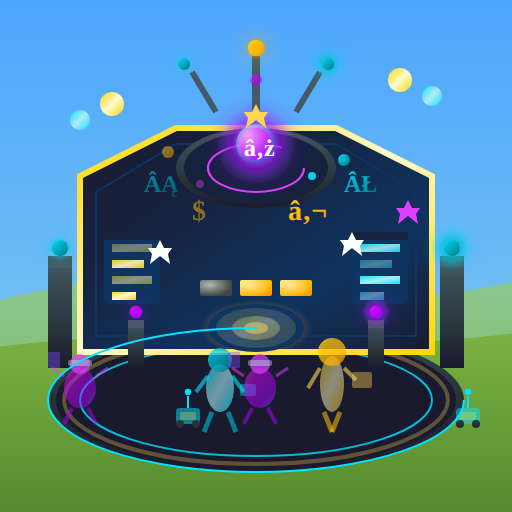
t = 0.00 s
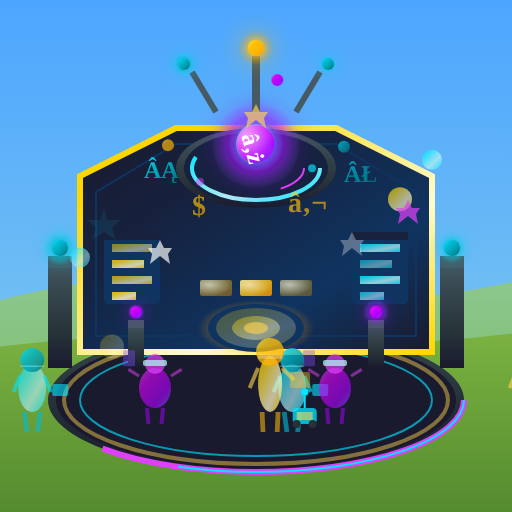
t = 1.67 s
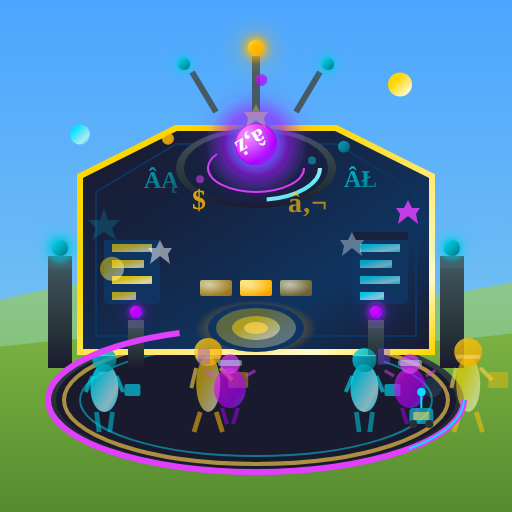
t = 3.33 s
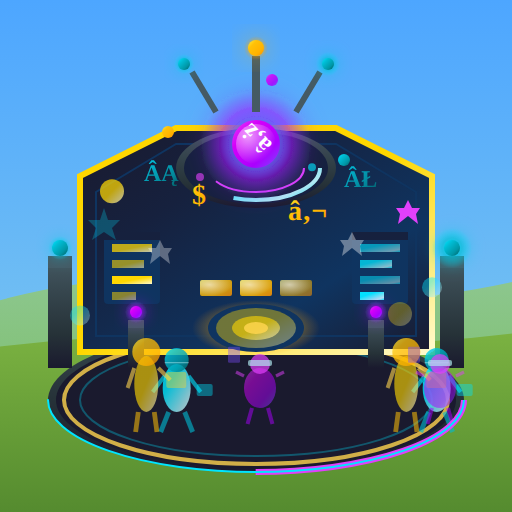
t = 5.00 s
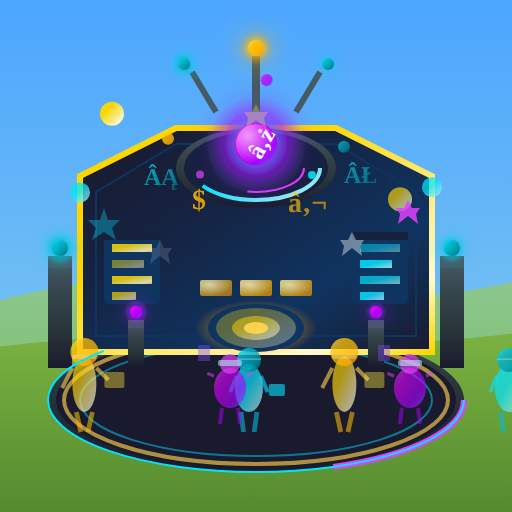
t = 6.67 s
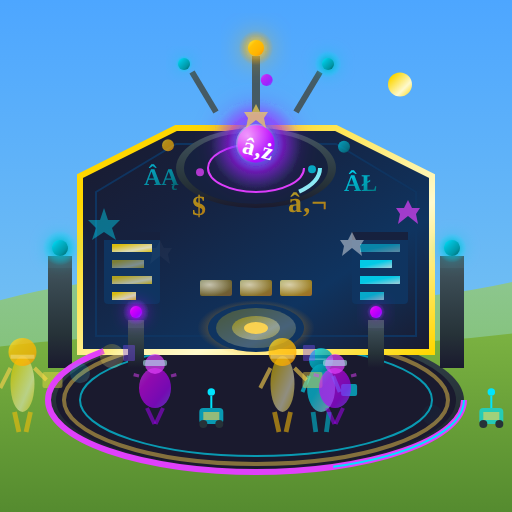
t = 8.33 s

The animated SVG that drew these frames (rendered in a browser with its animation timeline set to each time). Animation: 139 SMIL elements (animate=130,animateTransform=9); frames cover the first 8.33 s, repeats indefinitely.

﻿<?xml version="1.0" encoding="UTF-8"?>
<svg xmlns="http://www.w3.org/2000/svg" viewBox="0 0 128 128" width="128" height="128">
  <!-- Royal Mint Level 3 (Animated) - Futuristic Quantum Currency Generator -->
  <defs>
    <linearGradient id="techWall" x1="0%" y1="0%" x2="100%" y2="100%">
      <stop offset="0%" style="stop-color:#1A1A2E"/>
      <stop offset="30%" style="stop-color:#16213E"/>
      <stop offset="70%" style="stop-color:#0F3460"/>
      <stop offset="100%" style="stop-color:#1A1A2E"/>
    </linearGradient>
    <linearGradient id="techFrame" x1="0%" y1="0%" x2="0%" y2="100%">
      <stop offset="0%" style="stop-color:#455A64"/>
      <stop offset="30%" style="stop-color:#37474F"/>
      <stop offset="70%" style="stop-color:#263238"/>
      <stop offset="100%" style="stop-color:#1A1A2E"/>
    </linearGradient>
    <linearGradient id="sky" x1="0%" y1="0%" x2="0%" y2="100%">
      <stop offset="0%" style="stop-color:#4da6ff"/>
      <stop offset="100%" style="stop-color:#87ceeb"/>
    </linearGradient>
    <linearGradient id="grass" x1="0%" y1="0%" x2="0%" y2="100%">
      <stop offset="0%" style="stop-color:#7cb342"/>
      <stop offset="50%" style="stop-color:#689f38"/>
      <stop offset="100%" style="stop-color:#558b2f"/>
    </linearGradient>
    <linearGradient id="hills" x1="0%" y1="0%" x2="0%" y2="100%">
      <stop offset="0%" style="stop-color:#9ccc65"/>
      <stop offset="100%" style="stop-color:#8bc34a"/>
    </linearGradient>
    <!-- Quantum currency gradients -->
    <linearGradient id="goldCoinGrad" x1="0%" y1="0%" x2="100%" y2="100%">
      <stop offset="0%" style="stop-color:#FFEB3B"/>
      <stop offset="30%" style="stop-color:#FFC107"/>
      <stop offset="70%" style="stop-color:#FFB300"/>
      <stop offset="100%" style="stop-color:#FF8F00"/>
    </linearGradient>
    <linearGradient id="cryptoCoinGrad" x1="0%" y1="0%" x2="100%" y2="100%">
      <stop offset="0%" style="stop-color:#00E5FF"/>
      <stop offset="30%" style="stop-color:#00BCD4"/>
      <stop offset="70%" style="stop-color:#0097A7"/>
      <stop offset="100%" style="stop-color:#006064"/>
    </linearGradient>
    <linearGradient id="quantumCoinGrad" x1="0%" y1="0%" x2="100%" y2="100%">
      <stop offset="0%" style="stop-color:#E040FB"/>
      <stop offset="30%" style="stop-color:#D500F9"/>
      <stop offset="70%" style="stop-color:#AA00FF"/>
      <stop offset="100%" style="stop-color:#7C4DFF"/>
    </linearGradient>
    <linearGradient id="goldShimmer" x1="0%" y1="0%" x2="100%" y2="100%">
      <stop offset="0%" style="stop-color:#FFD700">
        <animate attributeName="offset" values="0;0.5;0" dur="2s" repeatCount="indefinite"/>
      </stop>
      <stop offset="50%" style="stop-color:#FFFACD">
        <animate attributeName="offset" values="0.5;1;0.5" dur="2s" repeatCount="indefinite"/>
      </stop>
      <stop offset="100%" style="stop-color:#FFD700"/>
    </linearGradient>
    <linearGradient id="cryptoShimmer" x1="0%" y1="0%" x2="100%" y2="100%">
      <stop offset="0%" style="stop-color:#00E5FF">
        <animate attributeName="offset" values="0;0.5;0" dur="1.5s" repeatCount="indefinite"/>
      </stop>
      <stop offset="50%" style="stop-color:#B2EBF2">
        <animate attributeName="offset" values="0.5;1;0.5" dur="1.5s" repeatCount="indefinite"/>
      </stop>
      <stop offset="100%" style="stop-color:#00E5FF"/>
    </linearGradient>
    <linearGradient id="platform" x1="0%" y1="0%" x2="0%" y2="100%">
      <stop offset="0%" style="stop-color:#37474F"/>
      <stop offset="50%" style="stop-color:#263238"/>
      <stop offset="100%" style="stop-color:#1A1A2E"/>
    </linearGradient>
    <radialGradient id="goldEnergy" cx="50%" cy="50%" r="50%">
      <stop offset="0%" style="stop-color:#FFD54F" stop-opacity="0.9"/>
      <stop offset="50%" style="stop-color:#FFC107" stop-opacity="0.5"/>
      <stop offset="100%" style="stop-color:#FF8F00" stop-opacity="0"/>
    </radialGradient>
    <radialGradient id="cryptoCore" cx="50%" cy="50%" r="50%">
      <stop offset="0%" style="stop-color:#00E5FF" stop-opacity="0.9"/>
      <stop offset="50%" style="stop-color:#00BCD4" stop-opacity="0.5"/>
      <stop offset="100%" style="stop-color:#00E5FF" stop-opacity="0"/>
    </radialGradient>
    <radialGradient id="quantumCore" cx="50%" cy="50%" r="50%">
      <stop offset="0%" style="stop-color:#E040FB" stop-opacity="0.9"/>
      <stop offset="50%" style="stop-color:#AA00FF" stop-opacity="0.5"/>
      <stop offset="100%" style="stop-color:#7C4DFF" stop-opacity="0"/>
    </radialGradient>
    <radialGradient id="coinShine" cx="30%" cy="30%" r="70%">
      <stop offset="0%" style="stop-color:#FFFFFF" stop-opacity="0.6"/>
      <stop offset="100%" style="stop-color:#FFFFFF" stop-opacity="0"/>
    </radialGradient>
    <filter id="glow" x="-50%" y="-50%" width="200%" height="200%">
      <feGaussianBlur stdDeviation="2" result="coloredBlur"/>
      <feMerge>
        <feMergeNode in="coloredBlur"/>
        <feMergeNode in="SourceGraphic"/>
      </feMerge>
    </filter>
    <filter id="strongGlow" x="-50%" y="-50%" width="200%" height="200%">
      <feGaussianBlur stdDeviation="3" result="coloredBlur"/>
      <feMerge>
        <feMergeNode in="coloredBlur"/>
        <feMergeNode in="SourceGraphic"/>
      </feMerge>
    </filter>
  </defs>
  
  <!-- Background: Blue sky -->
  <rect width="128" height="128" fill="url(#sky)"/>
  
  <!-- Distant hills with gradient -->
  <path d="M-10,78 Q30,65 64,72 Q98,79 138,68 L138,88 L-10,88 Z" fill="url(#hills)" opacity="0.7"/>
  
  <!-- Main ground -->
  <path d="M-10,128 L-10,88 Q30,82 64,85 Q98,88 138,82 L138,128 Z" fill="url(#grass)"/>
  
  <!-- Animated holographic platform with gradient -->
  <ellipse cx="64" cy="100" rx="52" ry="18" fill="url(#platform)"/>
  <ellipse cx="64" cy="100" rx="50" ry="17" fill="#1A1A2E"/>
  <!-- Platform rings -->
  <ellipse cx="64" cy="100" rx="48" ry="16" fill="none" stroke="#FFD54F" stroke-width="1">
    <animate attributeName="opacity" values="0.3;0.8;0.3" dur="2s" repeatCount="indefinite"/>
  </ellipse>
  <ellipse cx="64" cy="100" rx="44" ry="14" fill="none" stroke="#00E5FF" stroke-width="0.5">
    <animate attributeName="opacity" values="0.8;0.3;0.8" dur="2s" repeatCount="indefinite"/>
  </ellipse>
  
  <!-- Main building - angular futuristic design -->
  <polygon points="20,88 20,44 44,32 84,32 108,44 108,88" fill="url(#techWall)" stroke="url(#goldShimmer)" stroke-width="1.5"/>
  <!-- Building inner panels -->
  <polygon points="24,84 24,48 44,36 84,36 104,48 104,84" fill="none" stroke="#0F3460" stroke-width="0.5"/>
  
  <!-- Animated energy lines on building -->
  <g stroke="url(#goldShimmer)" stroke-width="0.75">
    <line x1="24" y1="80" x2="104" y2="80">
      <animate attributeName="stroke-dasharray" values="0 100;60 40;0 100" dur="3s" repeatCount="indefinite"/>
    </line>
    <line x1="24" y1="68" x2="104" y2="68">
      <animate attributeName="stroke-dasharray" values="60 40;0 100;60 40" dur="3s" repeatCount="indefinite"/>
    </line>
    <line x1="28" y1="56" x2="100" y2="56">
      <animate attributeName="stroke-dasharray" values="30 70;80 20;30 70" dur="3s" repeatCount="indefinite"/>
    </line>
    <line x1="36" y1="44" x2="92" y2="44">
      <animate attributeName="stroke-dasharray" values="80 20;30 70;80 20" dur="3s" repeatCount="indefinite"/>
    </line>
  </g>
  <!-- Cyan accent lines -->
  <g stroke="url(#cryptoShimmer)" stroke-width="0.5">
    <line x1="26" y1="74" x2="102" y2="74">
      <animate attributeName="stroke-dasharray" values="20 80;70 30;20 80" dur="2.5s" repeatCount="indefinite"/>
    </line>
    <line x1="30" y1="62" x2="98" y2="62">
      <animate attributeName="stroke-dasharray" values="70 30;20 80;70 30" dur="2.5s" repeatCount="indefinite"/>
    </line>
  </g>
  
  <!-- Central quantum dome -->
  <ellipse cx="64" cy="42" rx="20" ry="10" fill="url(#techFrame)"/>
  <ellipse cx="64" cy="42" rx="18" ry="9" fill="#16213E"/>
  <ellipse cx="64" cy="42" rx="16" ry="8" fill="none" stroke="url(#cryptoShimmer)" stroke-width="1">
    <animate attributeName="stroke-dasharray" values="0 100;50 50;0 100" dur="4s" repeatCount="indefinite"/>
  </ellipse>
  <ellipse cx="64" cy="42" rx="12" ry="6" fill="none" stroke="#E040FB" stroke-width="0.5">
    <animate attributeName="stroke-dasharray" values="50 50;0 100;50 50" dur="4s" repeatCount="indefinite"/>
  </ellipse>
  
  <!-- Animated quantum currency core with layered glow -->
  <circle cx="64" cy="36" r="12" fill="url(#quantumCore)" filter="url(#strongGlow)">
    <animate attributeName="r" values="10;14;10" dur="2s" repeatCount="indefinite"/>
  </circle>
  <circle cx="64" cy="36" r="8" fill="url(#cryptoCore)">
    <animate attributeName="r" values="6;9;6" dur="2s" repeatCount="indefinite"/>
  </circle>
  <circle cx="64" cy="36" r="5" fill="url(#quantumCoinGrad)">
    <animate attributeName="r" values="4;6;4" dur="2s" repeatCount="indefinite"/>
  </circle>
  <circle cx="64" cy="36" r="5" fill="url(#coinShine)"/>
  <!-- Bitcoin symbol rotating -->
  <text x="61" y="39" font-size="6" fill="#FFFFFF" font-weight="bold">â‚ż
    <animateTransform attributeName="transform" type="rotate" values="0 64 36;360 64 36" dur="8s" repeatCount="indefinite"/>
  </text>
  
  <!-- Animated holographic ledger displays - left with scrolling data -->
  <rect x="26" y="58" width="14" height="18" fill="#0F3460" rx="1"/>
  <rect x="26" y="58" width="14" height="2" fill="#16213E"/>
  <g fill="url(#goldShimmer)">
    <rect x="28" y="61" width="10" height="2">
      <animate attributeName="opacity" values="0.4;0.9;0.4" dur="1.5s" repeatCount="indefinite"/>
    </rect>
    <rect x="28" y="65" width="8" height="2">
      <animate attributeName="opacity" values="0.9;0.4;0.9" dur="1.5s" repeatCount="indefinite"/>
    </rect>
    <rect x="28" y="69" width="10" height="2">
      <animate attributeName="opacity" values="0.5;1;0.5" dur="2s" repeatCount="indefinite"/>
    </rect>
    <rect x="28" y="73" width="6" height="2">
      <animate attributeName="opacity" values="1;0.5;1" dur="2s" repeatCount="indefinite"/>
    </rect>
  </g>
  
  <!-- Animated holographic ledger displays - right -->
  <rect x="88" y="58" width="14" height="18" fill="#0F3460" rx="1"/>
  <rect x="88" y="58" width="14" height="2" fill="#16213E"/>
  <g fill="url(#cryptoShimmer)">
    <rect x="90" y="61" width="10" height="2">
      <animate attributeName="opacity" values="0.9;0.4;0.9" dur="1.5s" repeatCount="indefinite"/>
    </rect>
    <rect x="90" y="65" width="8" height="2">
      <animate attributeName="opacity" values="0.4;0.9;0.4" dur="1.5s" repeatCount="indefinite"/>
    </rect>
    <rect x="90" y="69" width="10" height="2">
      <animate attributeName="opacity" values="1;0.5;1" dur="2s" repeatCount="indefinite"/>
    </rect>
    <rect x="90" y="73" width="6" height="2">
      <animate attributeName="opacity" values="0.5;1;0.5" dur="2s" repeatCount="indefinite"/>
    </rect>
  </g>
  
  <!-- Animated crypto mining towers with enhanced gradients -->
  <rect x="12" y="64" width="6" height="28" fill="url(#techFrame)"/>
  <rect x="12" y="64" width="6" height="3" fill="#455A64"/>
  <circle cx="15" cy="62" r="4" fill="url(#cryptoCore)" filter="url(#glow)">
    <animate attributeName="r" values="3;5;3" dur="1s" repeatCount="indefinite"/>
  </circle>
  <circle cx="15" cy="62" r="2" fill="url(#cryptoCoinGrad)"/>
  <line x1="15" y1="67" x2="15" y2="90" stroke="url(#cryptoShimmer)" stroke-width="1.5">
    <animate attributeName="stroke-dasharray" values="0 30;15 15;0 30" dur="1.5s" repeatCount="indefinite"/>
  </line>
  
  <rect x="110" y="64" width="6" height="28" fill="url(#techFrame)"/>
  <rect x="110" y="64" width="6" height="3" fill="#455A64"/>
  <circle cx="113" cy="62" r="4" fill="url(#cryptoCore)" filter="url(#glow)">
    <animate attributeName="r" values="5;3;5" dur="1s" repeatCount="indefinite"/>
  </circle>
  <circle cx="113" cy="62" r="2" fill="url(#cryptoCoinGrad)"/>
  <line x1="113" y1="67" x2="113" y2="90" stroke="url(#cryptoShimmer)" stroke-width="1.5">
    <animate attributeName="stroke-dasharray" values="15 15;0 30;15 15" dur="1.5s" repeatCount="indefinite"/>
  </line>
  
  <!-- Animated quantum vault entrance with layered glow -->
  <ellipse cx="64" cy="82" rx="14" ry="7" fill="url(#goldEnergy)">
    <animate attributeName="rx" values="14;16;14" dur="2s" repeatCount="indefinite"/>
  </ellipse>
  <ellipse cx="64" cy="82" rx="12" ry="6" fill="#0F3460"/>
  <ellipse cx="64" cy="82" rx="10" ry="5" fill="url(#goldShimmer)">
    <animate attributeName="opacity" values="0.15;0.4;0.15" dur="2s" repeatCount="indefinite"/>
  </ellipse>
  <ellipse cx="64" cy="82" rx="6" ry="3" fill="url(#goldShimmer)">
    <animate attributeName="opacity" values="0.3;0.6;0.3" dur="2s" repeatCount="indefinite"/>
  </ellipse>
  <ellipse cx="64" cy="82" rx="3" ry="1.5" fill="#FFD54F">
    <animate attributeName="opacity" values="0.5;1;0.5" dur="1.5s" repeatCount="indefinite"/>
  </ellipse>
  
  <!-- Animated floating currency symbols with gradient fills -->
  <g fill="url(#goldCoinGrad)">
    <text x="48" y="55" font-size="7" font-weight="bold">$
      <animate attributeName="y" values="55;51;55" dur="2s" repeatCount="indefinite"/>
      <animate attributeName="opacity" values="0.5;1;0.5" dur="2s" repeatCount="indefinite"/>
    </text>
    <text x="72" y="55" font-size="7" font-weight="bold">â‚¬
      <animate attributeName="y" values="55;52;55" dur="2.5s" repeatCount="indefinite"/>
      <animate attributeName="opacity" values="1;0.5;1" dur="2.5s" repeatCount="indefinite"/>
    </text>
  </g>
  <g fill="url(#cryptoCoinGrad)">
    <text x="36" y="48" font-size="6" font-weight="bold">ÂĄ
      <animate attributeName="y" values="48;44;48" dur="3s" repeatCount="indefinite"/>
      <animate attributeName="opacity" values="0.6;1;0.6" dur="3s" repeatCount="indefinite"/>
    </text>
    <text x="86" y="48" font-size="6" font-weight="bold">ÂŁ
      <animate attributeName="y" values="48;45;48" dur="2.8s" repeatCount="indefinite"/>
      <animate attributeName="opacity" values="1;0.6;1" dur="2.8s" repeatCount="indefinite"/>
    </text>
  </g>
  
  <!-- Animated holographic gold bars materializing with glow -->
  <g transform="translate(50, 70)">
    <!-- Gold bar 1 -->
    <rect x="0" y="0" width="8" height="4" rx="0.5" fill="url(#goldCoinGrad)">
      <animate attributeName="opacity" values="0.2;0.8;0.2" dur="2s" repeatCount="indefinite"/>
    </rect>
    <rect x="0" y="0" width="8" height="4" rx="0.5" fill="url(#coinShine)"/>
    <!-- Gold bar 2 -->
    <rect x="10" y="0" width="8" height="4" rx="0.5" fill="url(#goldCoinGrad)">
      <animate attributeName="opacity" values="0.5;1;0.5" dur="2s" begin="0.3s" repeatCount="indefinite"/>
    </rect>
    <rect x="10" y="0" width="8" height="4" rx="0.5" fill="url(#coinShine)"/>
    <!-- Gold bar 3 -->
    <rect x="20" y="0" width="8" height="4" rx="0.5" fill="url(#goldCoinGrad)">
      <animate attributeName="opacity" values="0.7;0.3;0.7" dur="2s" begin="0.6s" repeatCount="indefinite"/>
    </rect>
    <rect x="20" y="0" width="8" height="4" rx="0.5" fill="url(#coinShine)"/>
  </g>
  
  <!-- Animated energy pylons with gradient -->
  <rect x="32" y="80" width="4" height="12" fill="url(#techFrame)"/>
  <rect x="32" y="80" width="4" height="2" fill="#455A64"/>
  <circle cx="34" cy="78" r="3" fill="url(#quantumCore)" filter="url(#glow)">
    <animate attributeName="r" values="2;3.5;2" dur="0.8s" repeatCount="indefinite"/>
  </circle>
  <circle cx="34" cy="78" r="1.5" fill="url(#quantumCoinGrad)"/>
  
  <rect x="92" y="80" width="4" height="12" fill="url(#techFrame)"/>
  <rect x="92" y="80" width="4" height="2" fill="#455A64"/>
  <circle cx="94" cy="78" r="3" fill="url(#quantumCore)" filter="url(#glow)">
    <animate attributeName="r" values="3.5;2;3.5" dur="0.8s" repeatCount="indefinite"/>
  </circle>
  <circle cx="94" cy="78" r="1.5" fill="url(#quantumCoinGrad)"/>
  
  <!-- Animated holographic visitors/traders - Complex with continuous movement -->
  
  <!-- VISITOR A: Cyan trader walking left-to-right (continuous loop with 2 instances) -->
  <!-- Instance A1 -->
  <g>
    <animateTransform attributeName="transform" type="translate" values="-40,0;90,0" dur="12s" repeatCount="indefinite"/>
    <!-- Body with holographic flicker -->
    <ellipse cx="30" cy="97" rx="3.5" ry="6" fill="url(#cryptoShimmer)" opacity="0.7">
      <animate attributeName="opacity" values="0.6;0.8;0.5;0.7;0.6" dur="0.8s" repeatCount="indefinite"/>
    </ellipse>
    <!-- Head with scan lines -->
    <circle cx="30" cy="90" r="3" fill="url(#cryptoCoinGrad)" opacity="0.8"/>
    <line x1="27" y1="89" x2="33" y2="89" stroke="#B2EBF2" stroke-width="0.3" opacity="0.5">
      <animate attributeName="y1" values="88;92;88" dur="0.3s" repeatCount="indefinite"/>
      <animate attributeName="y2" values="88;92;88" dur="0.3s" repeatCount="indefinite"/>
    </line>
    <!-- Arms swinging -->
    <line x1="27" y1="94" x2="24" y2="98" stroke="#00E5FF" stroke-width="1" opacity="0.6">
      <animate attributeName="x2" values="24;26;24" dur="0.5s" repeatCount="indefinite"/>
    </line>
    <line x1="33" y1="94" x2="36" y2="98" stroke="#00E5FF" stroke-width="1" opacity="0.6">
      <animate attributeName="x2" values="36;34;36" dur="0.5s" repeatCount="indefinite"/>
    </line>
    <!-- Walking legs with alternating motion -->
    <line x1="28" y1="103" x2="26" y2="108" stroke="#00BCD4" stroke-width="1.2" opacity="0.6">
      <animate attributeName="x2" values="26;30;26" dur="0.5s" repeatCount="indefinite"/>
    </line>
    <line x1="32" y1="103" x2="34" y2="108" stroke="#00BCD4" stroke-width="1.2" opacity="0.6">
      <animate attributeName="x2" values="34;30;34" dur="0.5s" repeatCount="indefinite"/>
    </line>
    <!-- Holographic briefcase -->
    <rect x="35" y="96" width="4" height="3" rx="0.5" fill="#00E5FF" opacity="0.5">
      <animate attributeName="opacity" values="0.4;0.7;0.4" dur="1s" repeatCount="indefinite"/>
    </rect>
  </g>
  <!-- Instance A2 (offset by half cycle for seamless) -->
  <g>
    <animateTransform attributeName="transform" type="translate" values="25,0;155,0" dur="12s" repeatCount="indefinite"/>
    <ellipse cx="30" cy="97" rx="3.5" ry="6" fill="url(#cryptoShimmer)" opacity="0.7">
      <animate attributeName="opacity" values="0.6;0.8;0.5;0.7;0.6" dur="0.8s" repeatCount="indefinite"/>
    </ellipse>
    <circle cx="30" cy="90" r="3" fill="url(#cryptoCoinGrad)" opacity="0.8"/>
    <line x1="27" y1="89" x2="33" y2="89" stroke="#B2EBF2" stroke-width="0.3" opacity="0.5">
      <animate attributeName="y1" values="88;92;88" dur="0.3s" repeatCount="indefinite"/>
      <animate attributeName="y2" values="88;92;88" dur="0.3s" repeatCount="indefinite"/>
    </line>
    <line x1="27" y1="94" x2="24" y2="98" stroke="#00E5FF" stroke-width="1" opacity="0.6">
      <animate attributeName="x2" values="24;26;24" dur="0.5s" repeatCount="indefinite"/>
    </line>
    <line x1="33" y1="94" x2="36" y2="98" stroke="#00E5FF" stroke-width="1" opacity="0.6">
      <animate attributeName="x2" values="36;34;36" dur="0.5s" repeatCount="indefinite"/>
    </line>
    <line x1="28" y1="103" x2="26" y2="108" stroke="#00BCD4" stroke-width="1.2" opacity="0.6">
      <animate attributeName="x2" values="26;30;26" dur="0.5s" repeatCount="indefinite"/>
    </line>
    <line x1="32" y1="103" x2="34" y2="108" stroke="#00BCD4" stroke-width="1.2" opacity="0.6">
      <animate attributeName="x2" values="34;30;34" dur="0.5s" repeatCount="indefinite"/>
    </line>
    <rect x="35" y="96" width="4" height="3" rx="0.5" fill="#00E5FF" opacity="0.5">
      <animate attributeName="opacity" values="0.4;0.7;0.4" dur="1s" repeatCount="indefinite"/>
    </rect>
  </g>
  
  <!-- VISITOR B: Gold investor walking right-to-left (opposite direction, different speed) -->
  <!-- Instance B1 -->
  <g>
    <animateTransform attributeName="transform" type="translate" values="50,0;-80,0" dur="14s" repeatCount="indefinite"/>
    <!-- Taller body - investor type -->
    <ellipse cx="98" cy="96" rx="3" ry="7" fill="url(#goldShimmer)" opacity="0.65">
      <animate attributeName="opacity" values="0.5;0.75;0.6;0.5" dur="1.2s" repeatCount="indefinite"/>
    </ellipse>
    <!-- Head -->
    <circle cx="98" cy="88" r="3.5" fill="url(#goldCoinGrad)" opacity="0.75"/>
    <!-- Glitch effect on head -->
    <rect x="95" y="87" width="6" height="1" fill="#FFFACD" opacity="0.3">
      <animate attributeName="y" values="86;90;86" dur="0.2s" repeatCount="indefinite"/>
      <animate attributeName="opacity" values="0;0.5;0" dur="0.2s" repeatCount="indefinite"/>
    </rect>
    <!-- Arms - one holding tablet -->
    <line x1="95" y1="92" x2="92" y2="97" stroke="#FFD54F" stroke-width="1" opacity="0.6">
      <animate attributeName="x2" values="92;94;92" dur="0.6s" repeatCount="indefinite"/>
    </line>
    <line x1="101" y1="92" x2="104" y2="95" stroke="#FFD54F" stroke-width="1" opacity="0.6"/>
    <!-- Holographic tablet -->
    <rect x="103" y="93" width="5" height="4" rx="0.5" fill="#FFD54F" opacity="0.4">
      <animate attributeName="fill" values="#FFD54F;#FFEB3B;#FFC107;#FFD54F" dur="2s" repeatCount="indefinite"/>
    </rect>
    <!-- Walking legs (slower gait) -->
    <line x1="96" y1="103" x2="98" y2="108" stroke="#FFC107" stroke-width="1.2" opacity="0.55">
      <animate attributeName="x2" values="98;94;98" dur="0.6s" repeatCount="indefinite"/>
    </line>
    <line x1="100" y1="103" x2="98" y2="108" stroke="#FFC107" stroke-width="1.2" opacity="0.55">
      <animate attributeName="x2" values="98;102;98" dur="0.6s" repeatCount="indefinite"/>
    </line>
  </g>
  <!-- Instance B2 -->
  <g>
    <animateTransform attributeName="transform" type="translate" values="-15,0;-145,0" dur="14s" repeatCount="indefinite"/>
    <ellipse cx="98" cy="96" rx="3" ry="7" fill="url(#goldShimmer)" opacity="0.65">
      <animate attributeName="opacity" values="0.5;0.75;0.6;0.5" dur="1.2s" repeatCount="indefinite"/>
    </ellipse>
    <circle cx="98" cy="88" r="3.5" fill="url(#goldCoinGrad)" opacity="0.75"/>
    <rect x="95" y="87" width="6" height="1" fill="#FFFACD" opacity="0.3">
      <animate attributeName="y" values="86;90;86" dur="0.2s" repeatCount="indefinite"/>
      <animate attributeName="opacity" values="0;0.5;0" dur="0.2s" repeatCount="indefinite"/>
    </rect>
    <line x1="95" y1="92" x2="92" y2="97" stroke="#FFD54F" stroke-width="1" opacity="0.6">
      <animate attributeName="x2" values="92;94;92" dur="0.6s" repeatCount="indefinite"/>
    </line>
    <line x1="101" y1="92" x2="104" y2="95" stroke="#FFD54F" stroke-width="1" opacity="0.6"/>
    <rect x="103" y="93" width="5" height="4" rx="0.5" fill="#FFD54F" opacity="0.4">
      <animate attributeName="fill" values="#FFD54F;#FFEB3B;#FFC107;#FFD54F" dur="2s" repeatCount="indefinite"/>
    </rect>
    <line x1="96" y1="103" x2="98" y2="108" stroke="#FFC107" stroke-width="1.2" opacity="0.55">
      <animate attributeName="x2" values="98;94;98" dur="0.6s" repeatCount="indefinite"/>
    </line>
    <line x1="100" y1="103" x2="98" y2="108" stroke="#FFC107" stroke-width="1.2" opacity="0.55">
      <animate attributeName="x2" values="98;102;98" dur="0.6s" repeatCount="indefinite"/>
    </line>
  </g>
  
  <!-- VISITOR C: Purple quantum scientist - walks to center and stops, then walks back -->
  <!-- Instance C1 -->
  <g>
    <animateTransform attributeName="transform" type="translate" values="-30,0;15,0;15,0;-30,0" dur="10s" keyTimes="0;0.4;0.6;1" repeatCount="indefinite"/>
    <!-- Shorter, rounder body -->
    <ellipse cx="50" cy="97" rx="4" ry="5" fill="url(#quantumCoinGrad)" opacity="0.6">
      <animate attributeName="opacity" values="0.5;0.7;0.5" dur="0.5s" repeatCount="indefinite"/>
    </ellipse>
    <!-- Head with data visor -->
    <circle cx="50" cy="91" r="2.5" fill="#E040FB" opacity="0.7"/>
    <rect x="47" y="90" width="6" height="1.5" rx="0.5" fill="#B2EBF2" opacity="0.6">
      <animate attributeName="opacity" values="0.4;0.8;0.4" dur="0.3s" repeatCount="indefinite"/>
    </rect>
    <!-- Arms gesturing -->
    <line x1="46" y1="94" x2="43" y2="92" stroke="#E040FB" stroke-width="0.8" opacity="0.5">
      <animate attributeName="x2" values="43;45;43" dur="0.8s" repeatCount="indefinite"/>
      <animate attributeName="y2" values="92;94;92" dur="0.8s" repeatCount="indefinite"/>
    </line>
    <line x1="54" y1="94" x2="57" y2="92" stroke="#E040FB" stroke-width="0.8" opacity="0.5">
      <animate attributeName="x2" values="57;55;57" dur="0.8s" repeatCount="indefinite"/>
      <animate attributeName="y2" values="92;94;92" dur="0.8s" repeatCount="indefinite"/>
    </line>
    <!-- Walking legs -->
    <line x1="48" y1="102" x2="46" y2="106" stroke="#AA00FF" stroke-width="1" opacity="0.5">
      <animate attributeName="x2" values="46;50;46" dur="0.45s" repeatCount="indefinite"/>
    </line>
    <line x1="52" y1="102" x2="54" y2="106" stroke="#AA00FF" stroke-width="1" opacity="0.5">
      <animate attributeName="x2" values="54;50;54" dur="0.45s" repeatCount="indefinite"/>
    </line>
    <!-- Floating holographic clipboard -->
    <rect x="42" y="88" width="3" height="4" rx="0.3" fill="#7C4DFF" opacity="0.4">
      <animate attributeName="y" values="88;86;88" dur="1.5s" repeatCount="indefinite"/>
    </rect>
  </g>
  <!-- Instance C2 (different timing) -->
  <g>
    <animateTransform attributeName="transform" type="translate" values="15,0;60,0;60,0;15,0" dur="10s" keyTimes="0;0.4;0.6;1" repeatCount="indefinite"/>
    <ellipse cx="50" cy="97" rx="4" ry="5" fill="url(#quantumCoinGrad)" opacity="0.6">
      <animate attributeName="opacity" values="0.5;0.7;0.5" dur="0.5s" repeatCount="indefinite"/>
    </ellipse>
    <circle cx="50" cy="91" r="2.5" fill="#E040FB" opacity="0.7"/>
    <rect x="47" y="90" width="6" height="1.5" rx="0.5" fill="#B2EBF2" opacity="0.6">
      <animate attributeName="opacity" values="0.4;0.8;0.4" dur="0.3s" repeatCount="indefinite"/>
    </rect>
    <line x1="46" y1="94" x2="43" y2="92" stroke="#E040FB" stroke-width="0.8" opacity="0.5">
      <animate attributeName="x2" values="43;45;43" dur="0.8s" repeatCount="indefinite"/>
      <animate attributeName="y2" values="92;94;92" dur="0.8s" repeatCount="indefinite"/>
    </line>
    <line x1="54" y1="94" x2="57" y2="92" stroke="#E040FB" stroke-width="0.8" opacity="0.5">
      <animate attributeName="x2" values="57;55;57" dur="0.8s" repeatCount="indefinite"/>
      <animate attributeName="y2" values="92;94;92" dur="0.8s" repeatCount="indefinite"/>
    </line>
    <line x1="48" y1="102" x2="46" y2="106" stroke="#AA00FF" stroke-width="1" opacity="0.5">
      <animate attributeName="x2" values="46;50;46" dur="0.45s" repeatCount="indefinite"/>
    </line>
    <line x1="52" y1="102" x2="54" y2="106" stroke="#AA00FF" stroke-width="1" opacity="0.5">
      <animate attributeName="x2" values="54;50;54" dur="0.45s" repeatCount="indefinite"/>
    </line>
    <rect x="42" y="88" width="3" height="4" rx="0.3" fill="#7C4DFF" opacity="0.4">
      <animate attributeName="y" values="88;86;88" dur="1.5s" repeatCount="indefinite"/>
    </rect>
  </g>
  
  <!-- VISITOR D: Small fast-moving delivery bot (not human, but adds variety) -->
  <!-- Instance D1 -->
  <g>
    <animateTransform attributeName="transform" type="translate" values="-20,0;120,0" dur="8s" repeatCount="indefinite"/>
    <rect x="64" y="102" width="6" height="4" rx="1" fill="#00E5FF" opacity="0.6">
      <animate attributeName="opacity" values="0.5;0.8;0.5" dur="0.3s" repeatCount="indefinite"/>
    </rect>
    <circle cx="65" cy="106" r="1" fill="#263238"/>
    <circle cx="69" cy="106" r="1" fill="#263238"/>
    <!-- Antenna -->
    <line x1="67" y1="102" x2="67" y2="99" stroke="#00E5FF" stroke-width="0.5"/>
    <circle cx="67" cy="98" r="1" fill="#00E5FF">
      <animate attributeName="r" values="0.8;1.2;0.8" dur="0.4s" repeatCount="indefinite"/>
    </circle>
    <!-- Cargo light -->
    <rect x="65" y="103" width="4" height="2" fill="#FFD54F" opacity="0.5">
      <animate attributeName="opacity" values="0.3;0.7;0.3" dur="0.5s" repeatCount="indefinite"/>
    </rect>
  </g>
  <!-- Instance D2 -->
  <g>
    <animateTransform attributeName="transform" type="translate" values="50,0;190,0" dur="8s" repeatCount="indefinite"/>
    <rect x="64" y="102" width="6" height="4" rx="1" fill="#00E5FF" opacity="0.6">
      <animate attributeName="opacity" values="0.5;0.8;0.5" dur="0.3s" repeatCount="indefinite"/>
    </rect>
    <circle cx="65" cy="106" r="1" fill="#263238"/>
    <circle cx="69" cy="106" r="1" fill="#263238"/>
    <line x1="67" y1="102" x2="67" y2="99" stroke="#00E5FF" stroke-width="0.5"/>
    <circle cx="67" cy="98" r="1" fill="#00E5FF">
      <animate attributeName="r" values="0.8;1.2;0.8" dur="0.4s" repeatCount="indefinite"/>
    </circle>
    <rect x="65" y="103" width="4" height="2" fill="#FFD54F" opacity="0.5">
      <animate attributeName="opacity" values="0.3;0.7;0.3" dur="0.5s" repeatCount="indefinite"/>
    </rect>
  </g>
  
  <!-- Animated antenna array with enhanced glow -->
  <line x1="64" y1="28" x2="64" y2="14" stroke="#455A64" stroke-width="2"/>
  <circle cx="64" cy="12" r="4" fill="url(#goldEnergy)" filter="url(#strongGlow)">
    <animate attributeName="r" values="3;5;3" dur="1s" repeatCount="indefinite"/>
  </circle>
  <circle cx="64" cy="12" r="2" fill="url(#goldCoinGrad)"/>
  
  <!-- Left antenna -->
  <line x1="54" y1="28" x2="48" y2="18" stroke="#455A64" stroke-width="1.5"/>
  <circle cx="46" cy="16" r="3" fill="url(#cryptoCore)" filter="url(#glow)">
    <animate attributeName="r" values="2;3.5;2" dur="1.2s" repeatCount="indefinite"/>
  </circle>
  <circle cx="46" cy="16" r="1.5" fill="url(#cryptoCoinGrad)"/>
  
  <!-- Right antenna -->
  <line x1="74" y1="28" x2="80" y2="18" stroke="#455A64" stroke-width="1.5"/>
  <circle cx="82" cy="16" r="3" fill="url(#cryptoCore)" filter="url(#glow)">
    <animate attributeName="r" values="3.5;2;3.5" dur="1.2s" repeatCount="indefinite"/>
  </circle>
  <circle cx="82" cy="16" r="1.5" fill="url(#cryptoCoinGrad)"/>
  
  <!-- Animated ground energy lines with shimmer -->
  <line x1="20" y1="98" x2="48" y2="98" stroke="url(#goldShimmer)" stroke-width="0.75">
    <animate attributeName="stroke-dasharray" values="0 40;20 20;0 40" dur="2s" repeatCount="indefinite"/>
  </line>
  <line x1="80" y1="98" x2="108" y2="98" stroke="url(#goldShimmer)" stroke-width="0.75">
    <animate attributeName="stroke-dasharray" values="20 20;0 40;20 20" dur="2s" repeatCount="indefinite"/>
  </line>
  
  <!-- Animated LED trim with multiple colors -->
  <ellipse cx="64" cy="100" rx="52" ry="18" fill="none" stroke="#E040FB" stroke-width="1.5">
    <animate attributeName="stroke-dasharray" values="0 350;175 175;0 350" dur="6s" repeatCount="indefinite"/>
  </ellipse>
  <ellipse cx="64" cy="100" rx="52" ry="18" fill="none" stroke="#00E5FF" stroke-width="0.5">
    <animate attributeName="stroke-dasharray" values="175 175;0 350;175 175" dur="6s" repeatCount="indefinite"/>
  </ellipse>
  
  <!-- Falling crypto coins (like L1) -->
  <g fill="url(#goldShimmer)">
    <circle cx="28" cy="26" r="3">
      <animate attributeName="cy" values="26;106" dur="2.2s" repeatCount="indefinite"/>
      <animate attributeName="opacity" values="1;0" dur="2.2s" repeatCount="indefinite"/>
    </circle>
    <circle cx="100" cy="20" r="3">
      <animate attributeName="cy" values="20;106" dur="2.5s" repeatCount="indefinite" begin="0.8s"/>
      <animate attributeName="opacity" values="1;0" dur="2.5s" repeatCount="indefinite" begin="0.8s"/>
    </circle>
  </g>
  <g fill="url(#cryptoShimmer)">
    <circle cx="20" cy="30" r="2.5">
      <animate attributeName="cy" values="30;106" dur="2.8s" repeatCount="indefinite" begin="0.4s"/>
      <animate attributeName="opacity" values="1;0" dur="2.8s" repeatCount="indefinite" begin="0.4s"/>
    </circle>
    <circle cx="108" cy="24" r="2.5">
      <animate attributeName="cy" values="24;106" dur="2.4s" repeatCount="indefinite" begin="1.2s"/>
      <animate attributeName="opacity" values="1;0" dur="2.4s" repeatCount="indefinite" begin="1.2s"/>
    </circle>
  </g>
  
  <!-- Sparkle effects (like L1) -->
  <polygon points="26,52 27,55 30,55 28,57 29,60 26,58 23,60 24,57 22,55 25,55" fill="#00E5FF">
    <animate attributeName="opacity" values="0;1;0" dur="1.6s" repeatCount="indefinite"/>
  </polygon>
  <polygon points="102,50 103,52 105,52 104,53.5 104.5,56 102,54 99.5,56 100,53.5 99,52 101,52" fill="#E040FB">
    <animate attributeName="opacity" values="0;1;0" dur="1.8s" repeatCount="indefinite" begin="0.5s"/>
  </polygon>
  <polygon points="64,26 65,28 67,28 66,29.5 66.5,32 64,30 61.5,32 62,29.5 61,28 63,28" fill="#FFD54F">
    <animate attributeName="opacity" values="0;1;0" dur="2s" repeatCount="indefinite" begin="1s"/>
  </polygon>
  <polygon points="40,60 41,62 43,62 42,63.5 42.5,66 40,64 37.5,66 38,63.5 37,62 39,62" fill="#FFFFFF">
    <animate attributeName="opacity" values="0;0.8;0" dur="1.5s" repeatCount="indefinite" begin="0.8s"/>
  </polygon>
  <polygon points="88,58 89,60 91,60 90,61.5 90.5,64 88,62 85.5,64 86,61.5 85,60 87,60" fill="#FFFFFF">
    <animate attributeName="opacity" values="0;0.8;0" dur="1.7s" repeatCount="indefinite" begin="0.3s"/>
  </polygon>
  
  <!-- Animated ambient particles with colors -->
  <circle cx="42" cy="38" r="1.5" fill="url(#goldCoinGrad)">
    <animate attributeName="cy" values="38;33;38" dur="2s" repeatCount="indefinite"/>
    <animate attributeName="opacity" values="0.5;1;0.5" dur="2s" repeatCount="indefinite"/>
  </circle>
  <circle cx="86" cy="40" r="1.5" fill="url(#cryptoCoinGrad)">
    <animate attributeName="cy" values="40;35;40" dur="2.5s" repeatCount="indefinite"/>
    <animate attributeName="opacity" values="1;0.5;1" dur="2.5s" repeatCount="indefinite"/>
  </circle>
  <circle cx="64" cy="20" r="1.5" fill="url(#quantumCoinGrad)">
    <animate attributeName="cx" values="64;70;64" dur="3s" repeatCount="indefinite"/>
    <animate attributeName="opacity" values="0.6;1;0.6" dur="3s" repeatCount="indefinite"/>
  </circle>
  <circle cx="50" cy="46" r="1" fill="#E040FB">
    <animate attributeName="cy" values="46;42;46" dur="1.8s" repeatCount="indefinite"/>
    <animate attributeName="opacity" values="0.4;0.9;0.4" dur="1.8s" repeatCount="indefinite"/>
  </circle>
  <circle cx="78" cy="44" r="1" fill="#00E5FF">
    <animate attributeName="cy" values="44;40;44" dur="2.2s" repeatCount="indefinite"/>
    <animate attributeName="opacity" values="0.9;0.4;0.9" dur="2.2s" repeatCount="indefinite"/>
  </circle>
</svg>

